4-way image classification set "bccd_wbc_seg" from GitHub (ParthaPratimBanik/An-Automatic-Nucleus-Segmentation-and-CNN-Model-based-Classification-Method-of-White-Blood-Cell); label vocabulary: eosinophil, lymphocyte, monocyte, neutrophil.

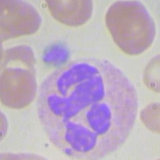
Label: neutrophil

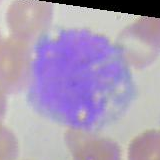
Label: monocyte

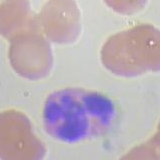
Label: eosinophil

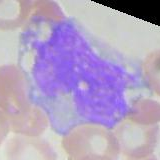
Label: monocyte

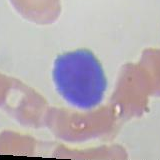
Label: lymphocyte

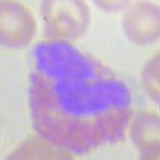
Label: eosinophil
